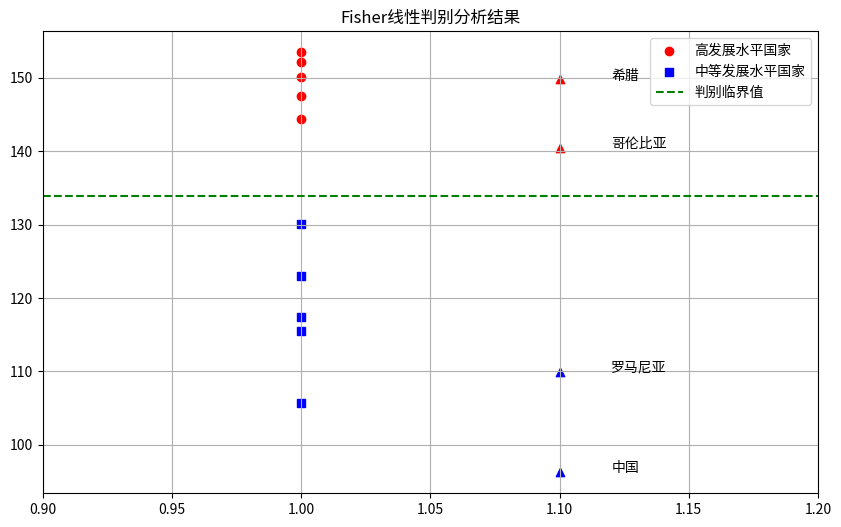

Write the Python code that produced this figure.
import numpy as np
import pandas as pd
import matplotlib.pyplot as plt
from scipy import stats

# 第一类：高发展水平国家
class1 = np.array([
    [76, 99, 5374],    # 美国
    [79.5, 99, 5359],  # 日本
    [78, 99, 5372],    # 瑞士
    [72.1, 95.9, 5242], # 阿根廷
    [73.8, 77.7, 5370]  # 阿联酋
])

# 第二类：中等发展水平国家
class2 = np.array([
    [71.2, 93, 4250],   # 保加利亚
    [75.3, 94.9, 3412], # 古巴
    [70, 91.2, 3390],   # 巴拉圭
    [72.8, 99, 2300],   # 格鲁吉亚
    [62.9, 80.6, 3799]  # 南非
])

# 待判样本
unknown = np.array([
    [68.5, 79.3, 1950],  # 中国
    [69.9, 96.9, 2840],  # 罗马尼亚
    [77.6, 93.8, 5233],  # 希腊
    [69.3, 90.3, 5158]   # 哥伦比亚
])

# 国家名称
country_names = ["中国", "罗马尼亚", "希腊", "哥伦比亚"]

# 计算两类样本的均值向量
mean1 = np.mean(class1, axis=0)
mean2 = np.mean(class2, axis=0)

print("第一类(高发展水平国家)均值向量:", mean1)
print("第二类(中等发展水平国家)均值向量:", mean2)

# 计算类内散度矩阵Sw
n1, n2 = class1.shape[0], class2.shape[0]
p = class1.shape[1]  # 特征数量

# 计算每个类别的协方差矩阵
S1 = np.zeros((p, p))
for i in range(n1):
    diff = (class1[i] - mean1).reshape(p, 1)
    S1 += np.dot(diff, diff.T)

S2 = np.zeros((p, p))
for i in range(n2):
    diff = (class2[i] - mean2).reshape(p, 1)
    S2 += np.dot(diff, diff.T)

# 类内散度矩阵
Sw = S1 + S2
print("\n协方差矩阵S1:")
print(S1)
print("\n协方差矩阵S2:")
print(S2)

# 计算Fisher判别向量w
mean_diff = (mean1 - mean2).reshape(p, 1)
try:
    Sw_inv = np.linalg.inv(Sw)
    w = np.dot(Sw_inv, mean_diff)
    # 归一化w
    w = w / np.linalg.norm(w)
    print("\nFisher判别向量w:")
    print(w.flatten())
except np.linalg.LinAlgError:
    print("警告：协方差矩阵不可逆，使用伪逆")
    Sw_inv = np.linalg.pinv(Sw)
    w = np.dot(Sw_inv, mean_diff)
    # 归一化w
    w = w / np.linalg.norm(w)
    print("\nFisher判别向量w:")
    print(w.flatten())

# 计算投影后的均值
m1 = np.dot(w.T, mean1.reshape(p, 1))[0, 0]
m2 = np.dot(w.T, mean2.reshape(p, 1))[0, 0]

# 计算临界值
c = (m1 + m2) / 2
print("\n投影后第一类均值:", m1)
print("投影后第二类均值:", m2)
print("判别临界值:", c)

# 对已知样本进行判别
y1 = np.zeros(n1)
for i in range(n1):
    y1[i] = np.dot(w.T, class1[i].reshape(p, 1))[0, 0]

y2 = np.zeros(n2)
for i in range(n2):
    y2[i] = np.dot(w.T, class2[i].reshape(p, 1))[0, 0]

print("\n第一类样本的判别函数值:")
print(y1)
print("第二类样本的判别函数值:")
print(y2)

# 检查分类准确性
class1_correct = np.sum(y1 > c)
class2_correct = np.sum(y2 < c)
accuracy = (class1_correct + class2_correct) / (n1 + n2)

print(f"\n训练集分类准确率: {accuracy*100:.2f}%")
print(f"第一类正确分类: {class1_correct}/{n1}")
print(f"第二类正确分类: {class2_correct}/{n2}")

# 对待测样本进行判别
y_unknown = np.zeros(len(unknown))
for i in range(len(unknown)):
    y_unknown[i] = np.dot(w.T, unknown[i].reshape(p, 1))[0, 0]

print("\n待测样本的判别函数值:")
for i in range(len(unknown)):
    print(f"{country_names[i]}: {y_unknown[i]:.4f}")

# 判断类别
predictions = []
for i in range(len(unknown)):
    if y_unknown[i] > c:
        predictions.append("第一类(高发展水平国家)")
    else:
        predictions.append("第二类(中等发展水平国家)")

print("\n待测样本的分类结果:")
for i in range(len(unknown)):
    print(f"{country_names[i]}: {predictions[i]}")

# 可视化结果
plt.figure(figsize=(10, 6))

# 绘制已知样本的投影
plt.scatter(np.ones(n1), y1, c='red', marker='o', label='高发展水平国家')
plt.scatter(np.ones(n2), y2, c='blue', marker='s', label='中等发展水平国家')

# 绘制待测样本的投影
for i in range(len(unknown)):
    if y_unknown[i] > c:
        color = 'red'
    else:
        color = 'blue'
    plt.scatter(1.1, y_unknown[i], c=color, marker='^')
    plt.text(1.12, y_unknown[i], country_names[i])

# 绘制判别临界线
plt.axhline(y=c, color='green', linestyle='--', label='判别临界值')

plt.xlim(0.9, 1.2)
plt.title('Fisher线性判别分析结果')
plt.legend()
plt.grid(True)
plt.show()
